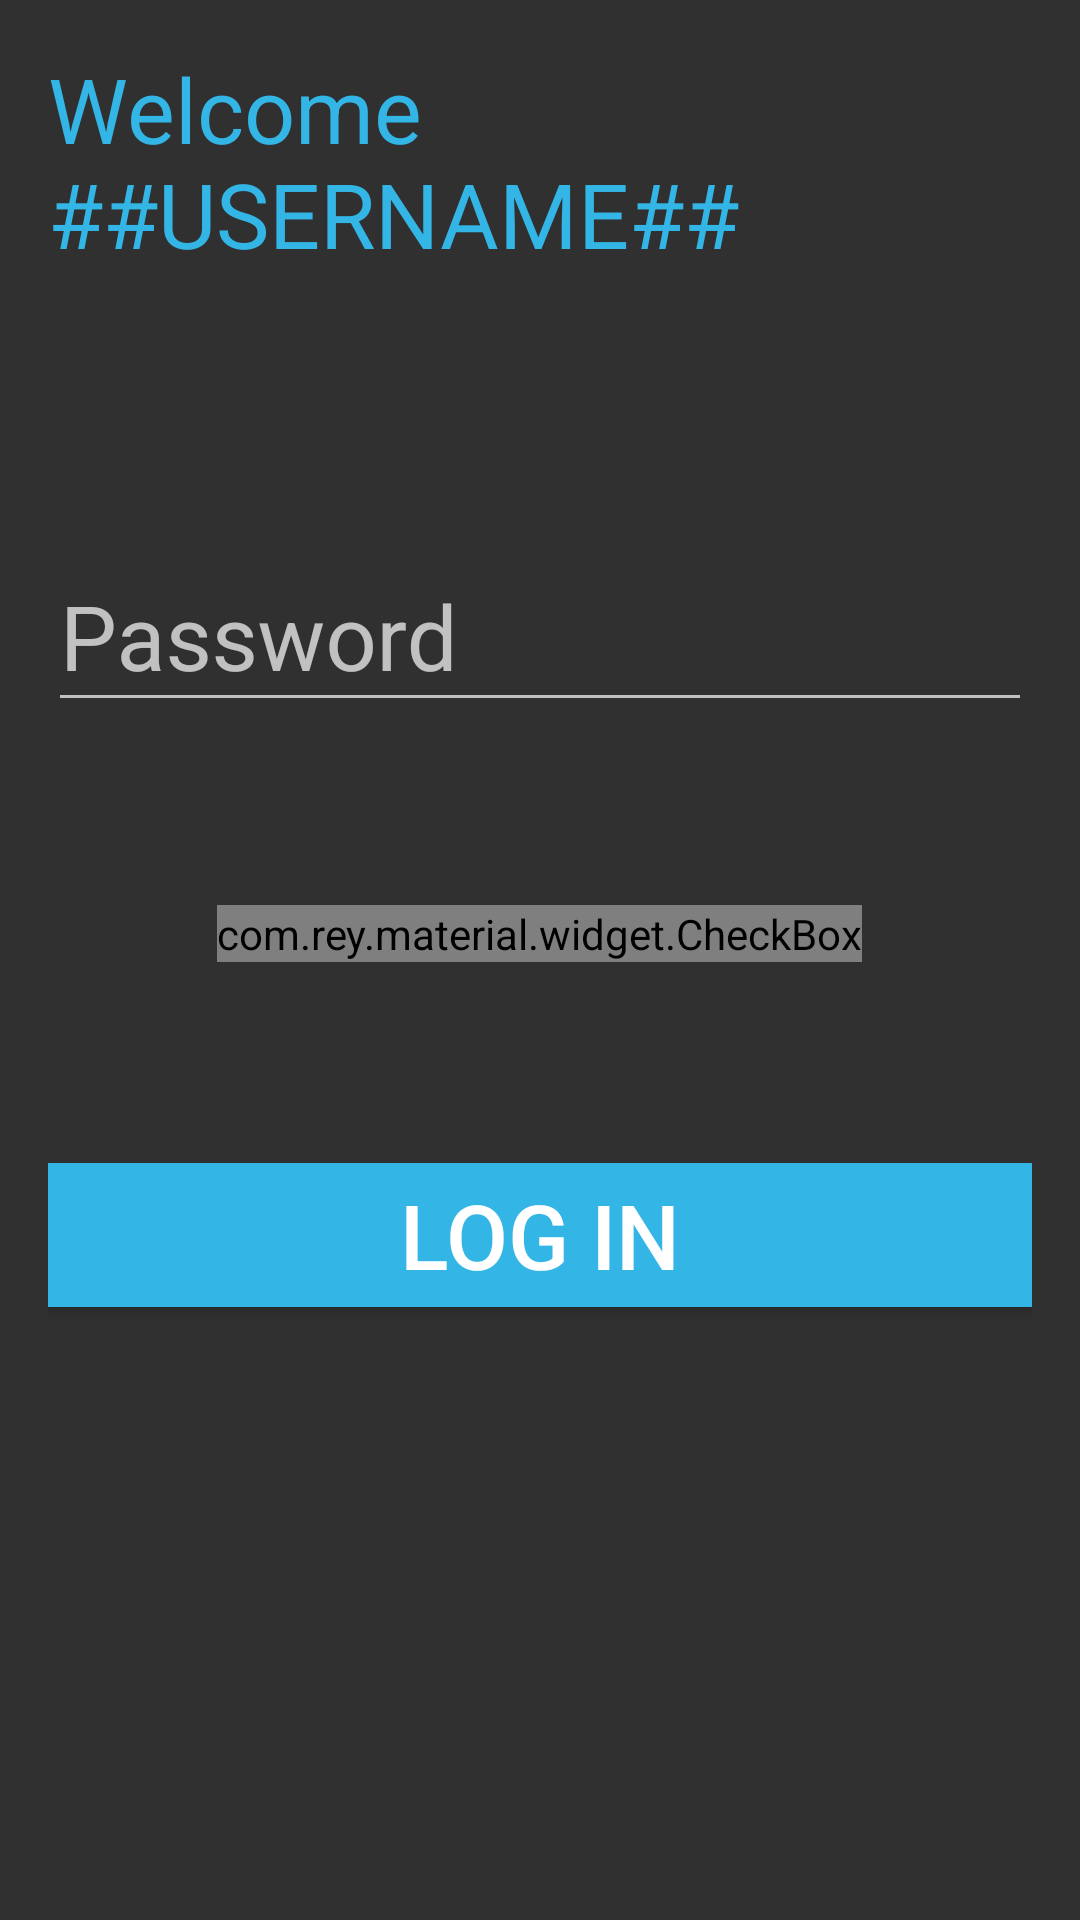

The Android layout XML behind this screen, and the referenced resources:
<!-- AndroidManifest.xml: application theme haniTheme -->
<!-- res/layout/activity_log_in.xml -->
<?xml version="1.0" encoding="utf-8"?>
<ScrollView xmlns:android="http://schemas.android.com/apk/res/android"
    xmlns:app="http://schemas.android.com/apk/res-auto"
    android:layout_width="match_parent"
    android:layout_height="match_parent"
    android:fillViewport="true"
    android:scrollbarStyle="outsideOverlay">
<RelativeLayout xmlns:android="http://schemas.android.com/apk/res/android"
    xmlns:tools="http://schemas.android.com/tools"
    android:layout_width="match_parent"
    android:layout_height="wrap_content"
    android:paddingBottom="@dimen/activity_vertical_margin"
    android:paddingLeft="@dimen/activity_horizontal_margin"
    android:paddingRight="@dimen/activity_horizontal_margin"
    android:paddingTop="@dimen/activity_vertical_margin"
    tools:context="com.example.hani__000.myaccounts.LogIn">

    <TextView
        android:id="@+id/welcomeLBL"
        android:layout_width="wrap_content"
        android:layout_height="wrap_content"
        android:textSize="30sp"
        android:textColor="?attr/colorPrimary"
        android:text="Welcome ##USERNAME##" />
    <LinearLayout
        android:id="@+id/log_In_Layout"
        android:layout_width="match_parent"
        android:layout_height="wrap_content"
        android:orientation="vertical"
        android:layout_marginTop="70dp"
        android:layout_below="@id/welcomeLBL"
        >

        <android.support.design.widget.TextInputLayout
            android:layout_width="match_parent"
            android:layout_height="wrap_content">

            <EditText
                android:id="@+id/ownerNameTB"
                android:layout_width="match_parent"
                android:layout_height="wrap_content"
                android:hint="User Name"
                android:imeOptions="actionUnspecified"
                android:inputType="text"
                android:maxLines="1"
                android:textSize="30sp"
                android:visibility="gone"/>
        </android.support.design.widget.TextInputLayout>

        <android.support.design.widget.TextInputLayout
            android:layout_width="match_parent"
            android:layout_height="wrap_content">

            <EditText
                android:id="@+id/ownerPasswordTB"
                android:layout_width="match_parent"
                android:layout_height="wrap_content"
                android:hint="Password"
                android:imeOptions="actionUnspecified"
                android:inputType="text"
                android:maxLines="3"
                android:lines="3"

                android:password="true"
                android:textSize="30sp" />

        </android.support.design.widget.TextInputLayout>
        <android.support.design.widget.TextInputLayout
            android:layout_width="match_parent"
            android:layout_height="wrap_content">

            <EditText
                android:id="@+id/retypePass"
                android:layout_width="match_parent"
                android:layout_height="wrap_content"
                android:hint="Retype password"
                android:imeOptions="actionUnspecified"
                android:inputType="text"
                android:maxLines="1"
                android:lines="3"

                android:password="true"
                android:textSize="30sp"
                android:visibility="gone"/>

        </android.support.design.widget.TextInputLayout>
    </LinearLayout>

    <com.rey.material.widget.CheckBox
        android:layout_width="wrap_content"
        android:layout_height="wrap_content"
        android:id="@+id/rememberMeCB"
        android:text="Remember password"
        android:textSize="20sp"
        android:gravity="center_vertical"
        android:textColor="?attr/colorPrimary"
        android:layout_below="@+id/log_In_Layout"
        android:layout_centerHorizontal="true"
        android:layout_marginTop="50dp"
        android:checked="false" />

    <Button
        android:layout_width="match_parent"
        android:layout_height="wrap_content"
        android:text="LOG IN"
        android:textSize="30sp"
        android:id="@+id/btnLogin"
        android:background="?attr/colorPrimary"
        android:textColor="#FFF"
        android:layout_marginTop="67dp"
        android:layout_below="@+id/rememberMeCB"
        android:layout_centerHorizontal="true" />
</RelativeLayout>
</ScrollView>
<!-- resources referenced by this layout -->
<resources>
  <dimen name="activity_horizontal_margin">16dp</dimen>
  <dimen name="activity_vertical_margin">16dp</dimen>
  <style name="haniTheme" parent="Theme.AppCompat.NoActionBar">
          <item name="colorPrimary">@android:color/holo_blue_light</item>
          <item name="colorPrimaryDark">@android:color/holo_blue_dark</item>
          <item name="colorAccent">@android:color/holo_blue_light</item>
      </style>
</resources>
